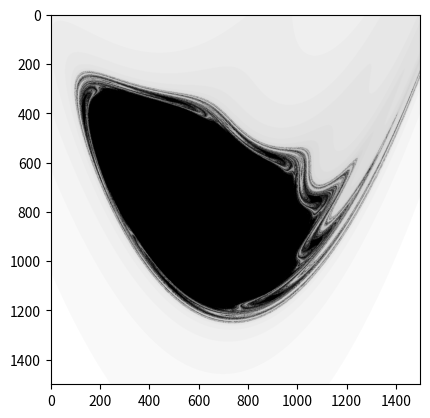

The script that saved this image:
import numpy as np
import matplotlib.pyplot as plt

def bogdanov_map(eps=0,k=1.2,mu=0,posx=(-0.7,1.3),posy=(-1,1),precision=800,iter=200,display=True):
    
    # Initilize gridspace
    precisiony = int((max(posy)-min(posy))/(max(posx)-min(posx)) * precision) # adapt y precision if grid not a square
    xa = np.linspace(posx[0],posx[1],precision)
    ya = np.linspace(posy[0],posy[1],precisiony)
    x,y = np.meshgrid(xa,ya)
    
    n_iter_diverg = np.zeros(x.shape)

    def bogdanov_step(x,y):
        y = y*(1+eps+mu*x) + k*x*(x-1)
        x = x+y
        return x,y 
    
    for _ in range(iter):
        not_div = np.where(np.abs(y)>2,False,True) + np.where(np.abs(x)>2,False,True)
        n_iter_diverg[not_div] += 1

        x[not_div],y[not_div] = bogdanov_step(x[not_div],y[not_div])
    
    if display :
        plt.imshow(np.sqrt(n_iter_diverg),cmap=plt.cm.binary)
        plt.show()
    
    return n_iter_diverg

def main():
    b = bogdanov_map(precision=1500)

if __name__ == "__main__":
    main()